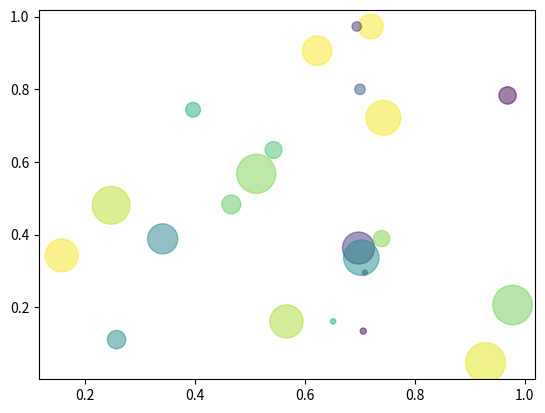

The matplotlib source for this figure:
# -*- coding: utf-8 -*-
"""
Created on Tue May 21 16:06:52 2024

@author: Emmanuel
"""

import matplotlib.pyplot as plt
import numpy as np

# Fixing random state for reproducibility
np.random.seed(19680801)


N = 23
x = np.random.rand(N)
y = np.random.rand(N)
colors = np.random.rand(N)
area = (30 * np.random.rand(N))**2  # 0 to 15 point radii

plt.scatter(x, y, s=area, c=colors, alpha=0.5)
plt.show()
